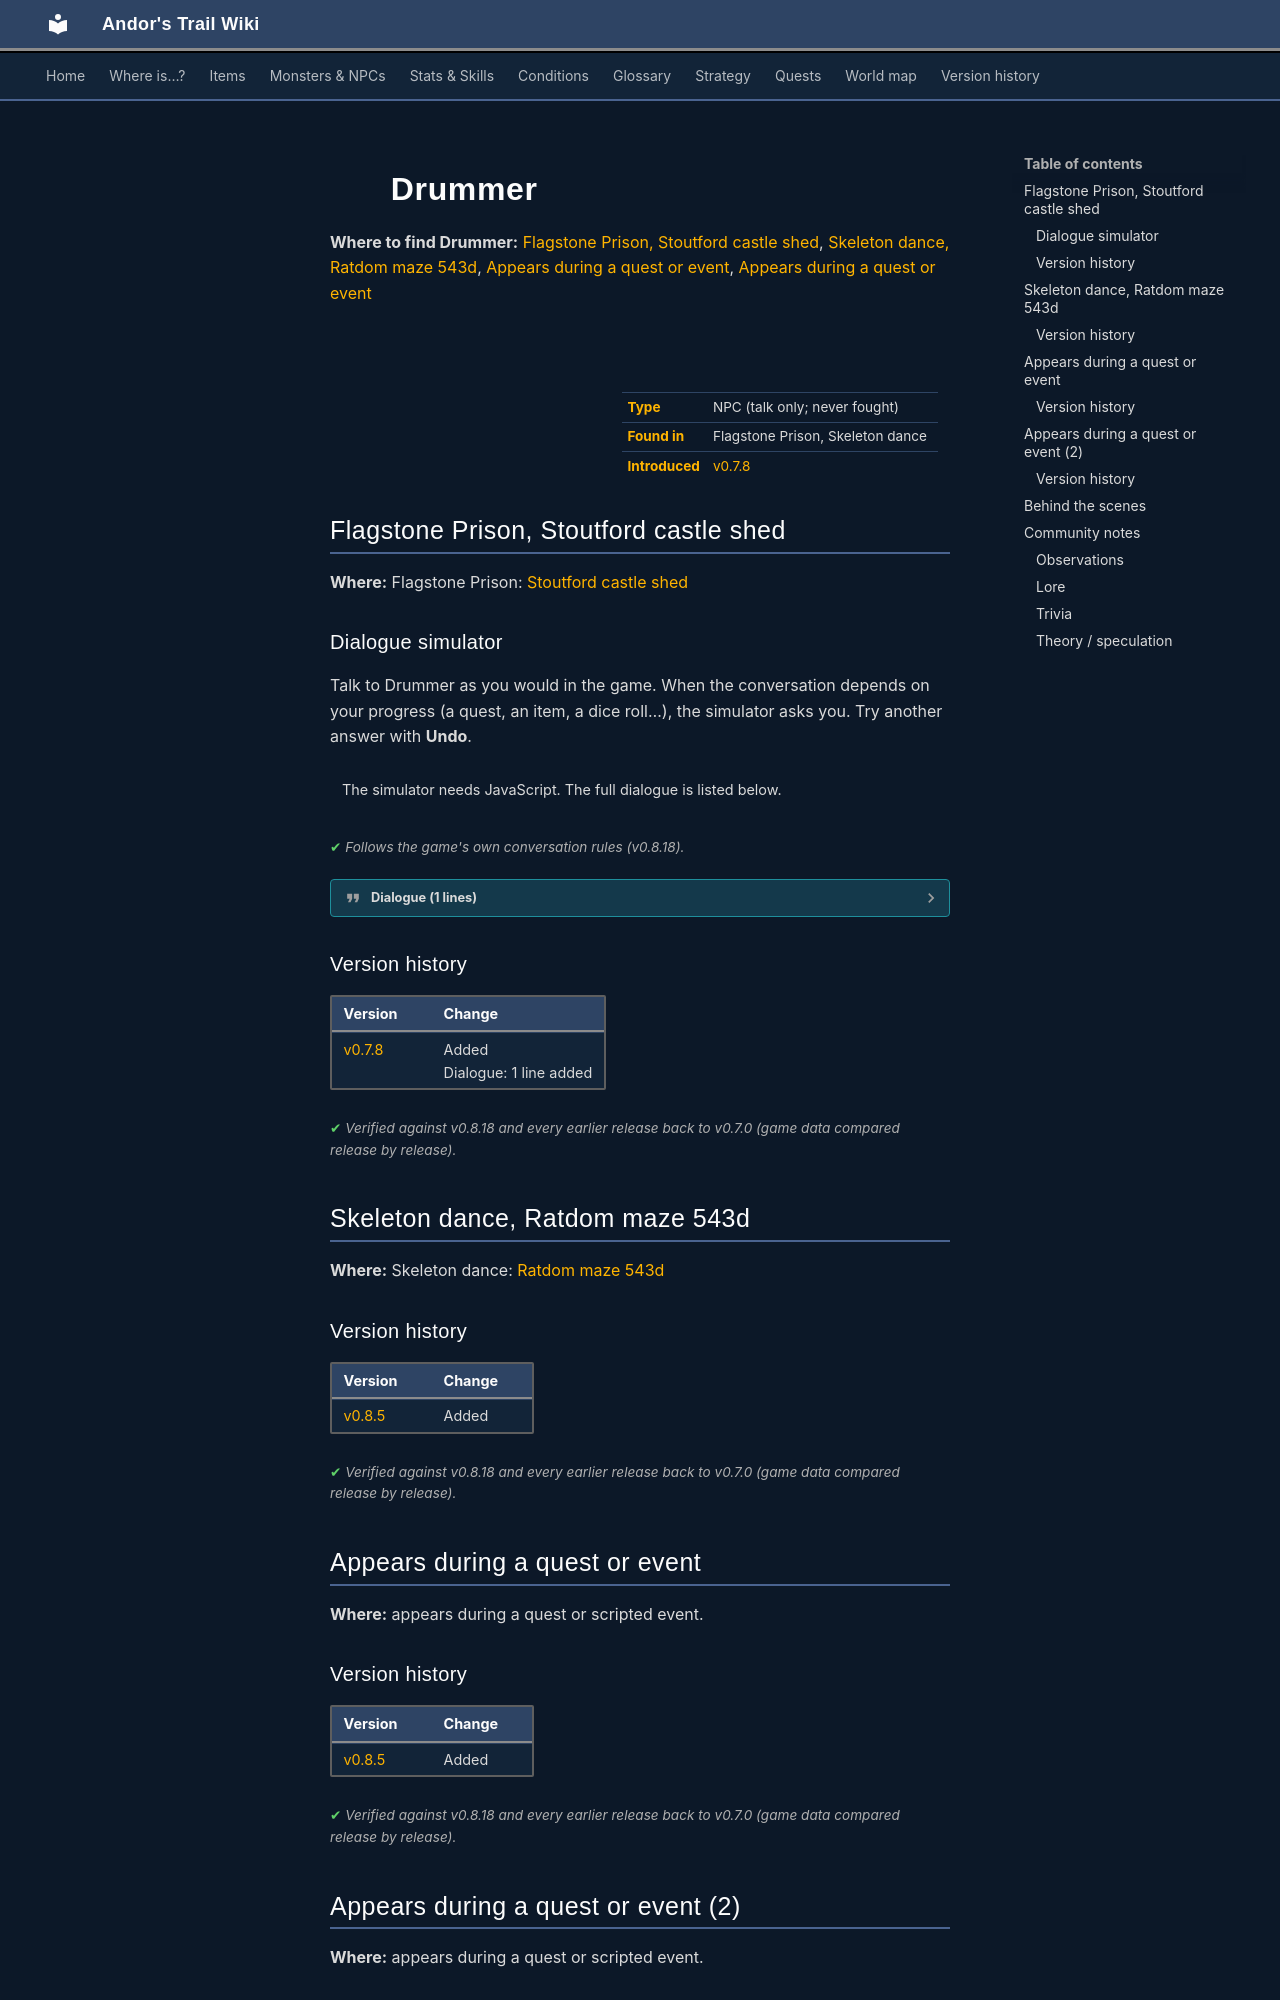

repository: asdfghjkl628/Andor-s-Trail-Wikiiii · page: monsters/erwyn_skel_drum/index.html · generator: mkdocs

---
description: "Drummer is a non-player character (NPC) in Andor's Trail, found in Flagstone Prison, Skeleton dance."
---

# ![](../assets/icons/monsters/monsters_fatboy73_45.png){ .sprite } Drummer

**Where to find Drummer:** [Flagstone Prison, Stoutford castle shed](#v-erwyn_skel_drum), [Skeleton dance, Ratdom maze 543d](#v-ratdom_skel_drum), [Appears during a quest or event](#v-ratdom_skel_drum1), [Appears during a quest or event](#v-ratdom_skel_drum2)

<div class="infobox" markdown>

<p class="ib-img"><img class="sprite" src="../../assets/icons/monsters/monsters_fatboy73_45.png" alt=""></p>

| | |
|---|---|
| **Type** | NPC (talk only; never fought) |
| **Found in** | Flagstone Prison, Skeleton dance |
| **Introduced** | [v0.7.8](../versions/0.7.8.md) |

</div>

## Flagstone Prison, Stoutford castle shed { #v-erwyn_skel_drum }

**Where:** Flagstone Prison: [Stoutford castle shed](../maps/stoutford_castle_shed.md#pin-npc-erwyn_skel_drum)

### Dialogue simulator

Talk to Drummer as you would in the game. When the conversation depends on your progress (a quest, an item, a dice roll…), the simulator asks you. Try another answer with **Undo**.

<div class="dlg-sim" data-src="../../assets/dialogue/erwyn_skel_band.json" data-npc="Drummer" markdown="0"><noscript>The simulator needs JavaScript. The full dialogue is listed below.</noscript></div>

<p class="verified">Follows the game's own conversation rules (v0.8.18).</p>

??? quote "Dialogue (1 lines)"

    *Exactly as in the game files. Each line appears once; links jump to where a choice leads.*

    <span id="d-erwyn_skel_drum-erwyn_skel_band"></span>**`erwyn_skel_band`** Drummer: “Please don't disturb. We have to practice.”




### Version history

| Version | Change |
|---|---|
| [v0.7.8](../versions/0.7.8.md) | Added<br>Dialogue: 1 line added |

<p class="verified">Verified against v0.8.18 and every earlier release back to v0.7.0 (game data compared release by release).</p>


## Skeleton dance, Ratdom maze 543d { #v-ratdom_skel_drum }

**Where:** Skeleton dance: [Ratdom maze 543d](../maps/ratdom_maze_543d.md)


### Version history

| Version | Change |
|---|---|
| [v0.8.5](../versions/0.8.5.md) | Added |

<p class="verified">Verified against v0.8.18 and every earlier release back to v0.7.0 (game data compared release by release).</p>


## Appears during a quest or event { #v-ratdom_skel_drum1 }

**Where:** appears during a quest or scripted event.


### Version history

| Version | Change |
|---|---|
| [v0.8.5](../versions/0.8.5.md) | Added |

<p class="verified">Verified against v0.8.18 and every earlier release back to v0.7.0 (game data compared release by release).</p>


## Appears during a quest or event (2) { #v-ratdom_skel_drum2 }

**Where:** appears during a quest or scripted event.


### Version history

| Version | Change |
|---|---|
| [v0.8.5](../versions/0.8.5.md) | Added |

<p class="verified">Verified against v0.8.18 and every earlier release back to v0.7.0 (game data compared release by release).</p>
